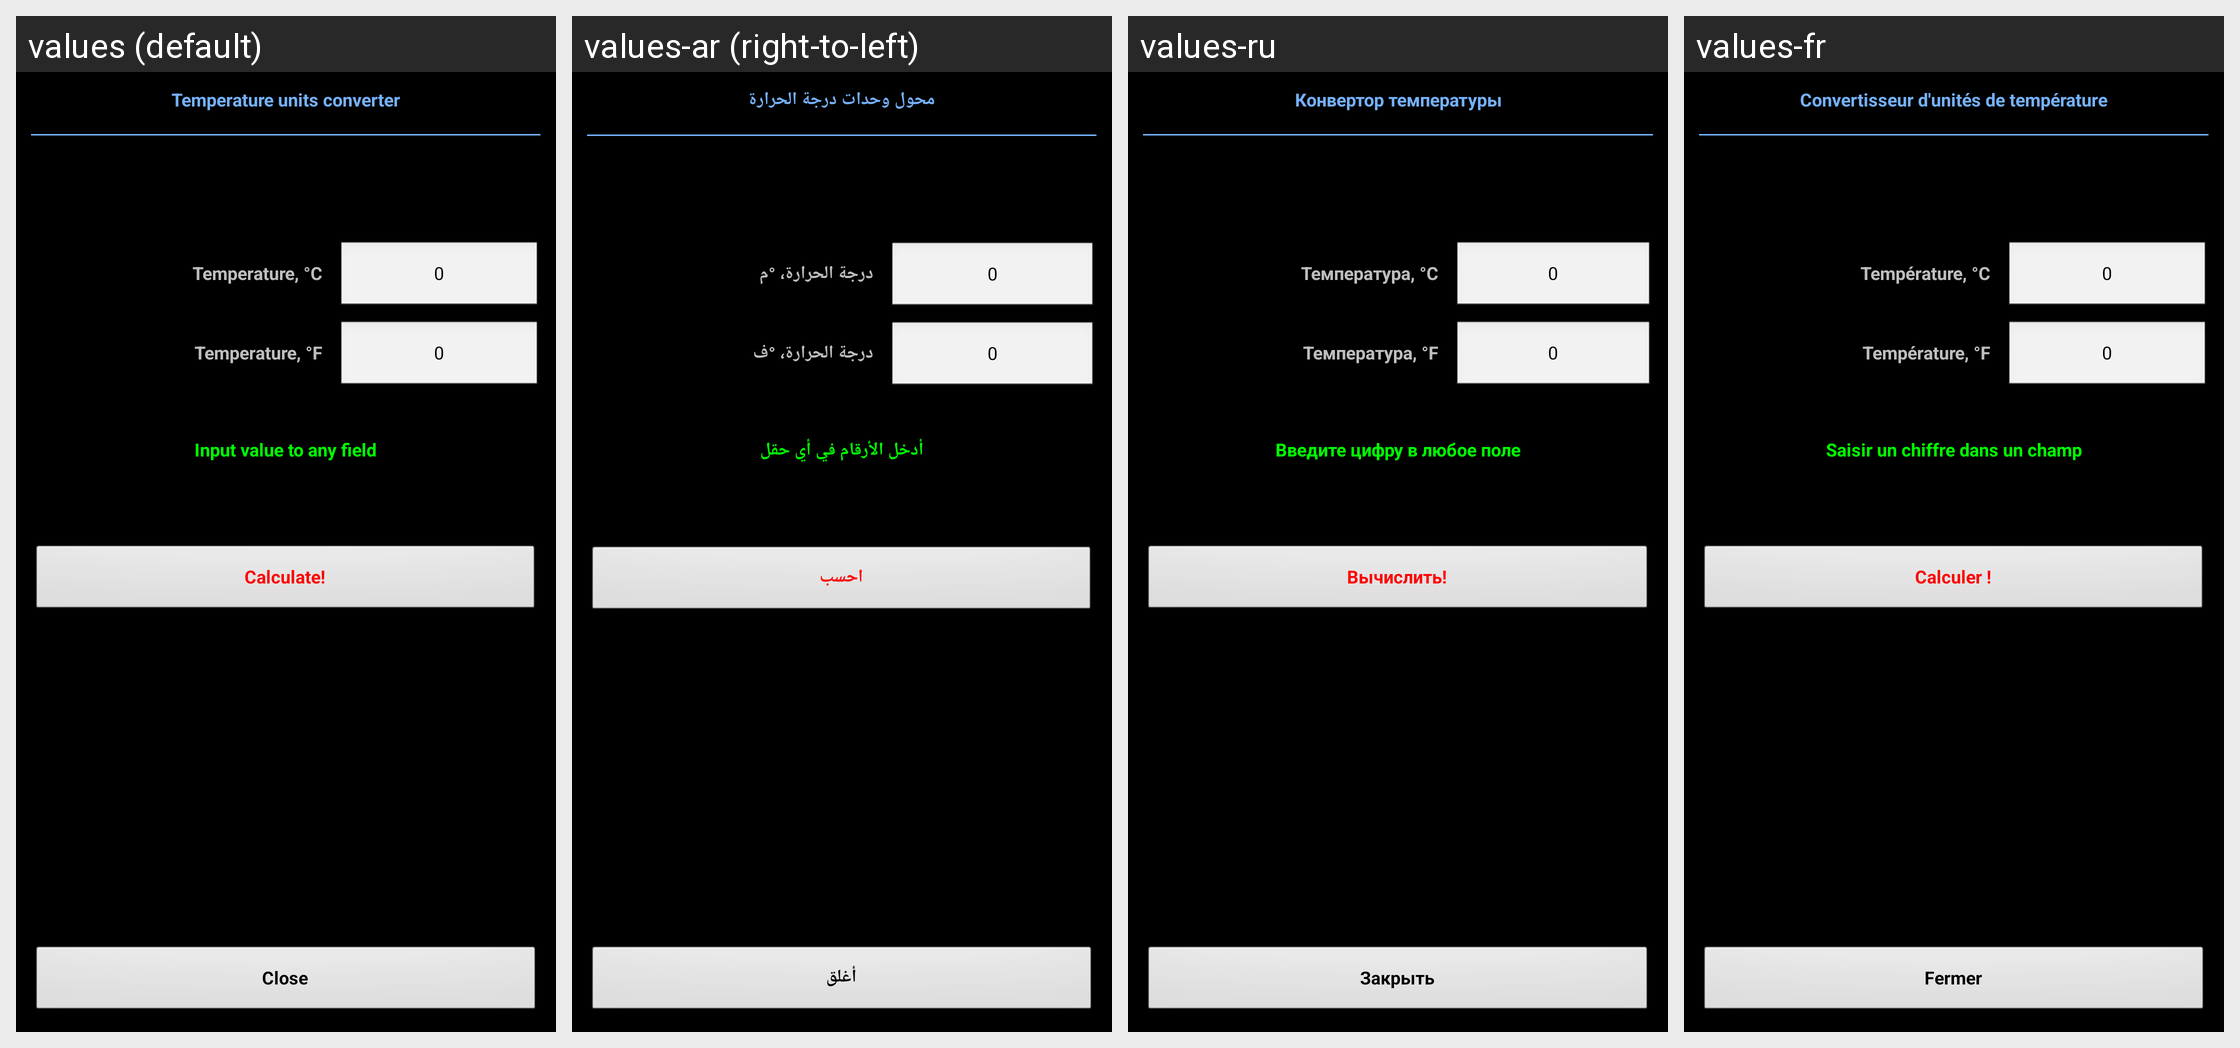

This grid shows one Android layout under several languages. Give, for every string resource on the screen, its name, the default text and each shown locale's text.
Android screen res/layout/converter_temp.xml rendered under 4 locales, left to right: values (default), values-ar (right-to-left), values-ru, values-fr. Device: Nexus 5 (rendered at 1080×1920; each locale shown at half size, 540×960, under a caption strip naming it); theme MyTheme.
Other locales in the repository, not shown: values-be, values-bg, values-bn, values-da, values-de, values-en-rGB, values-es, values-fa, values-fi, values-hi, values-in, values-it, values-ja, values-ko, values-nb, values-nl, values-pl, values-pt, values-pt-rBR, values-pt-rPT, values-sv, values-tg, values-tr, values-zh, values-zh-rCN, values-zh-rHK, values-zh-rSG, values-zh-rTW.
Strings drawn on this screen, with the default value and each locale's value (text and hints the layout hard-codes, and strings that could not be matched under every locale, appear in the picture but are not listed):

temperature_units_converter_label
  values: Temperature units converter
  values-ar: محول وحدات درجة الحرارة
  values-ru: Конвертор температуры
  values-fr: Convertisseur d'unités de température

Temperature_label
  values: Temperature, °C
  values-ar: درجة الحرارة، °م
  values-ru: Температура, °C
  values-fr: Température, °C

zero_text
  values: 0
  values-ar: 0
  values-ru: 0
  values-fr: 0

Temperature_label_imp
  values: Temperature, °F
  values-ar: درجة الحرارة، °ف
  values-ru: Температура, °F
  values-fr: Température, °F

input_in_any_field_label
  values: Input value to any field
  values-ar: أدخل الأرقام في أي حقل
  values-ru: Введите цифру в любое поле
  values-fr: Saisir un chiffre dans un champ

calc_label
  values: Calculate!
  values-ar: احسب
  values-ru: Вычислить!
  values-fr: Calculer !

close_label
  values: Close
  values-ar: أغلق
  values-ru: Закрыть
  values-fr: Fermer
